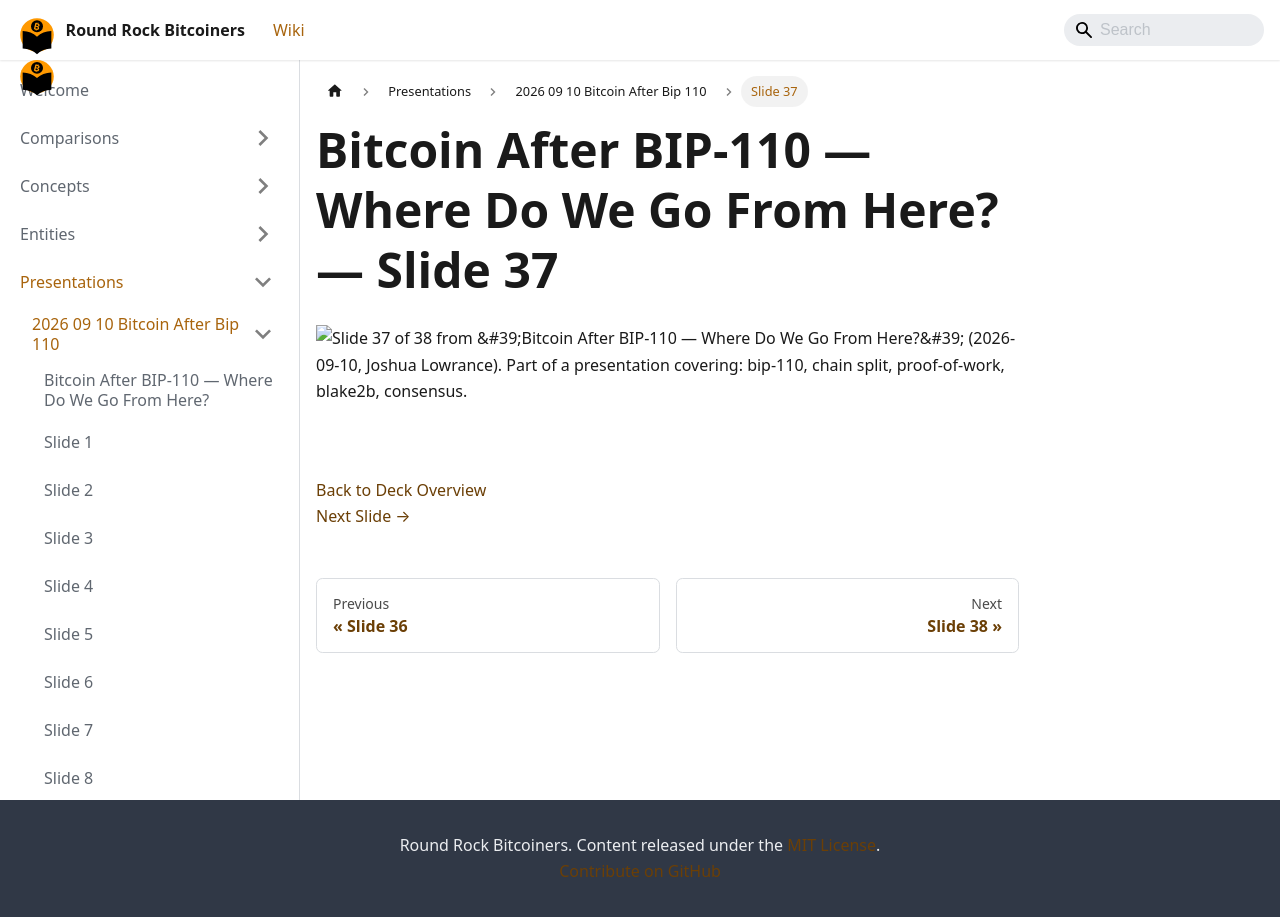

repository: jason-me/rrbtc-wiki · page: presentations/2026-09-10-bitcoin-after-bip-110/slide-037/index.html · generator: docusaurus

---
title: "Slide 37 of 38 - Bitcoin After BIP-110 — Where Do We Go From Here?"
sidebar_label: "Slide 37"
pagination_next: "presentations/2026-09-10-bitcoin-after-bip-110/slide-038"
pagination_prev: "presentations/2026-09-10-bitcoin-after-bip-110/slide-036"
---

# Bitcoin After BIP-110 — Where Do We Go From Here? — Slide 37

![Slide 37 of 38 from 'Bitcoin After BIP-110 — Where Do We Go From Here?' (2026-09-10, Joshua Lowrance). Part of a presentation covering: bip-110, chain split, proof-of-work, blake2b, consensus.](/img/slides/2026-09-10-bitcoin-after-bip-110/slide_036.jpg)

<br/>
<br/>



[Back to Deck Overview](/presentations/2026-09-10-bitcoin-after-bip-110/)  
[Next Slide →](/presentations/2026-09-10-bitcoin-after-bip-110/slide-038)
